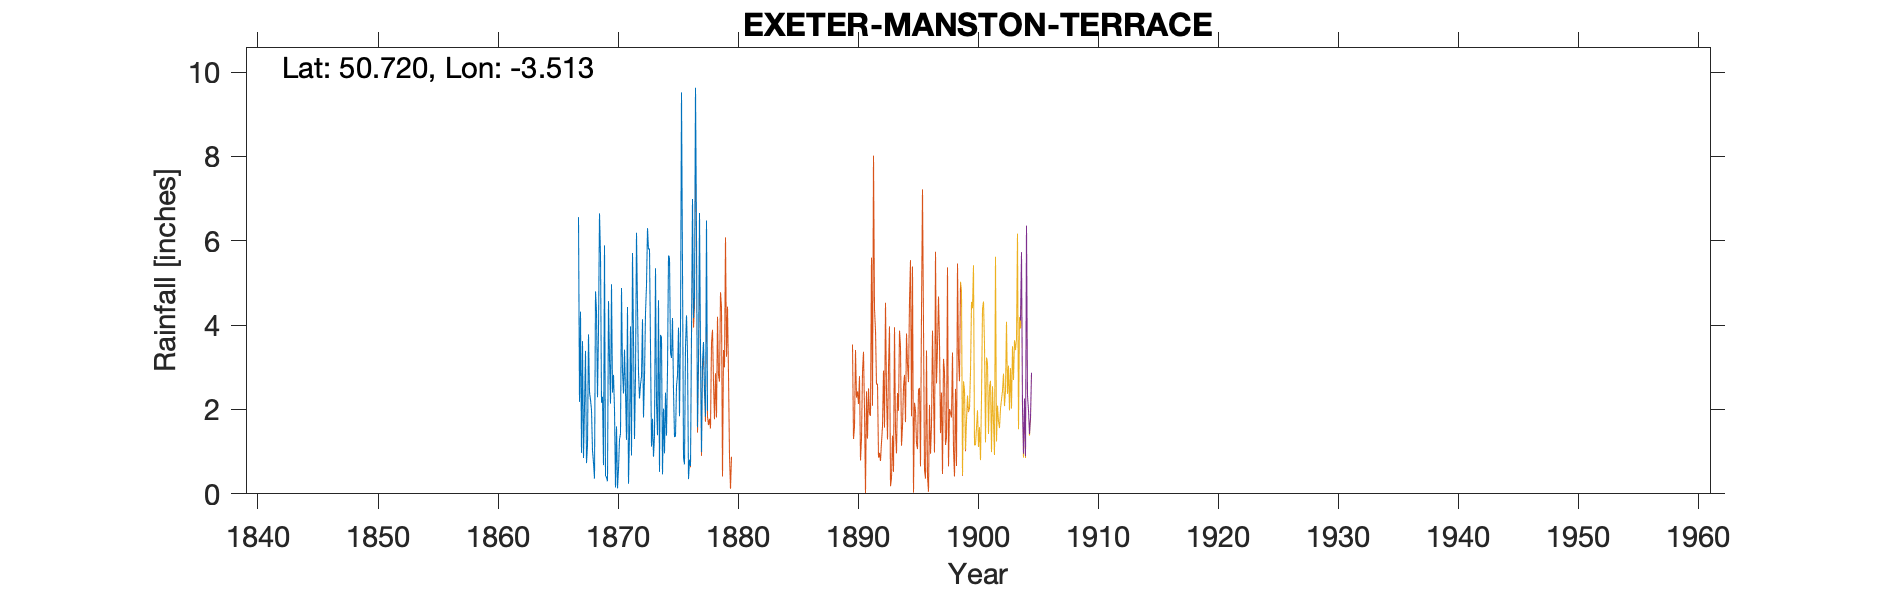

The data file committed next to this chart (first rows):
EXETER MANSTON TERRACE, , , , , , , , , , , , , , , , , , , , , , , 
Grid ref, SX933923, Long, -3.513, Lat, 50.72, Elevation, 166, ft, , , , , , , , , , , , , , , 
Station no, RR88, , , , , , , , , , , , , , , , , , , , , , 
, 1860, 1861, 1862, 1863, 1864, 1865, 1866, 1867, 1868, 1869, 1870, 1871, 1872, 1873, 1874, 1875, 1876, 1877, 1878, 1879, , , 
January, , , , , , , , , 3.78, 5.67, 2.4, 3.42, 6.19, 5.8, 3.77, 4.17, 0.7, 6.21, , , , , 
February, , , , , , , , , 2.41, 2.16, 2.82, 2.41, 4.44, 5.81, 3.71, 2.45, 3.5, 1.58, , , , , 
March, , , , , , , , 6.56, 2.23, 2.3, 2.01, 1.28, 2.88, 3.48, 0.46, 1.35, 4.23, 3.14, , , , , 
April, , , , , , , , 2.18, 1.99, 0.68, 0.15, 4.43, 2.26, 1.12, 2.02, 1.37, 3.35, 6.66, , , , , 
May, , , , , , , , 4.32, 1.02, 5.89, 1.6, 0.24, 2.59, 1.78, 0.96, 2.56, 0.35, 3.42, , , , , 
June, , , , , , , , 0.97, 0.74, 0.42, 0.13, 1.39, 2.78, 0.88, 2.4, 2.81, 0.81, 0.99, , , , , 
July, , , , , , , , 3.62, 0.36, 0.4, 0.58, 3.97, 4.14, 1.37, 1.38, 3.94, 0.66, 3.12, , , , , 
August, , , , , , , , 0.85, 4.8, 0.3, 1.29, 0.91, 1.81, 5.35, 2.93, 1.84, 3.85, 3.6, , , , , 
September, , , , , , , , 2.06, 4.34, 4.57, 1.43, 5.71, 2.78, 2.16, 5.65, 3.91, 6.99, 2.5, , , , , 
October, , , , , , , , 3.39, 2.29, 3.22, 4.88, 3.71, 4.29, 1.39, 5.6, 9.52, 4.17, 1.83, , , , , 
November, , , , , , , , 0.73, 3.89, 2.14, 2.91, 1.3, 4.95, 4.59, 3.35, 5.35, 4.67, 6.48, , , , , 
December, , , , , , , , 1.15, 6.65, 4.97, 2.38, 2.8, 6.3, 0.52, 3.22, 0.86, 9.63, 1.97, , , , , 
Total, , , , , , , , , 34.5, 32.72, 22.58, 31.57, 45.41, 34.25, 35.45, 40.13, 42.91, 41.5, , , , , 
